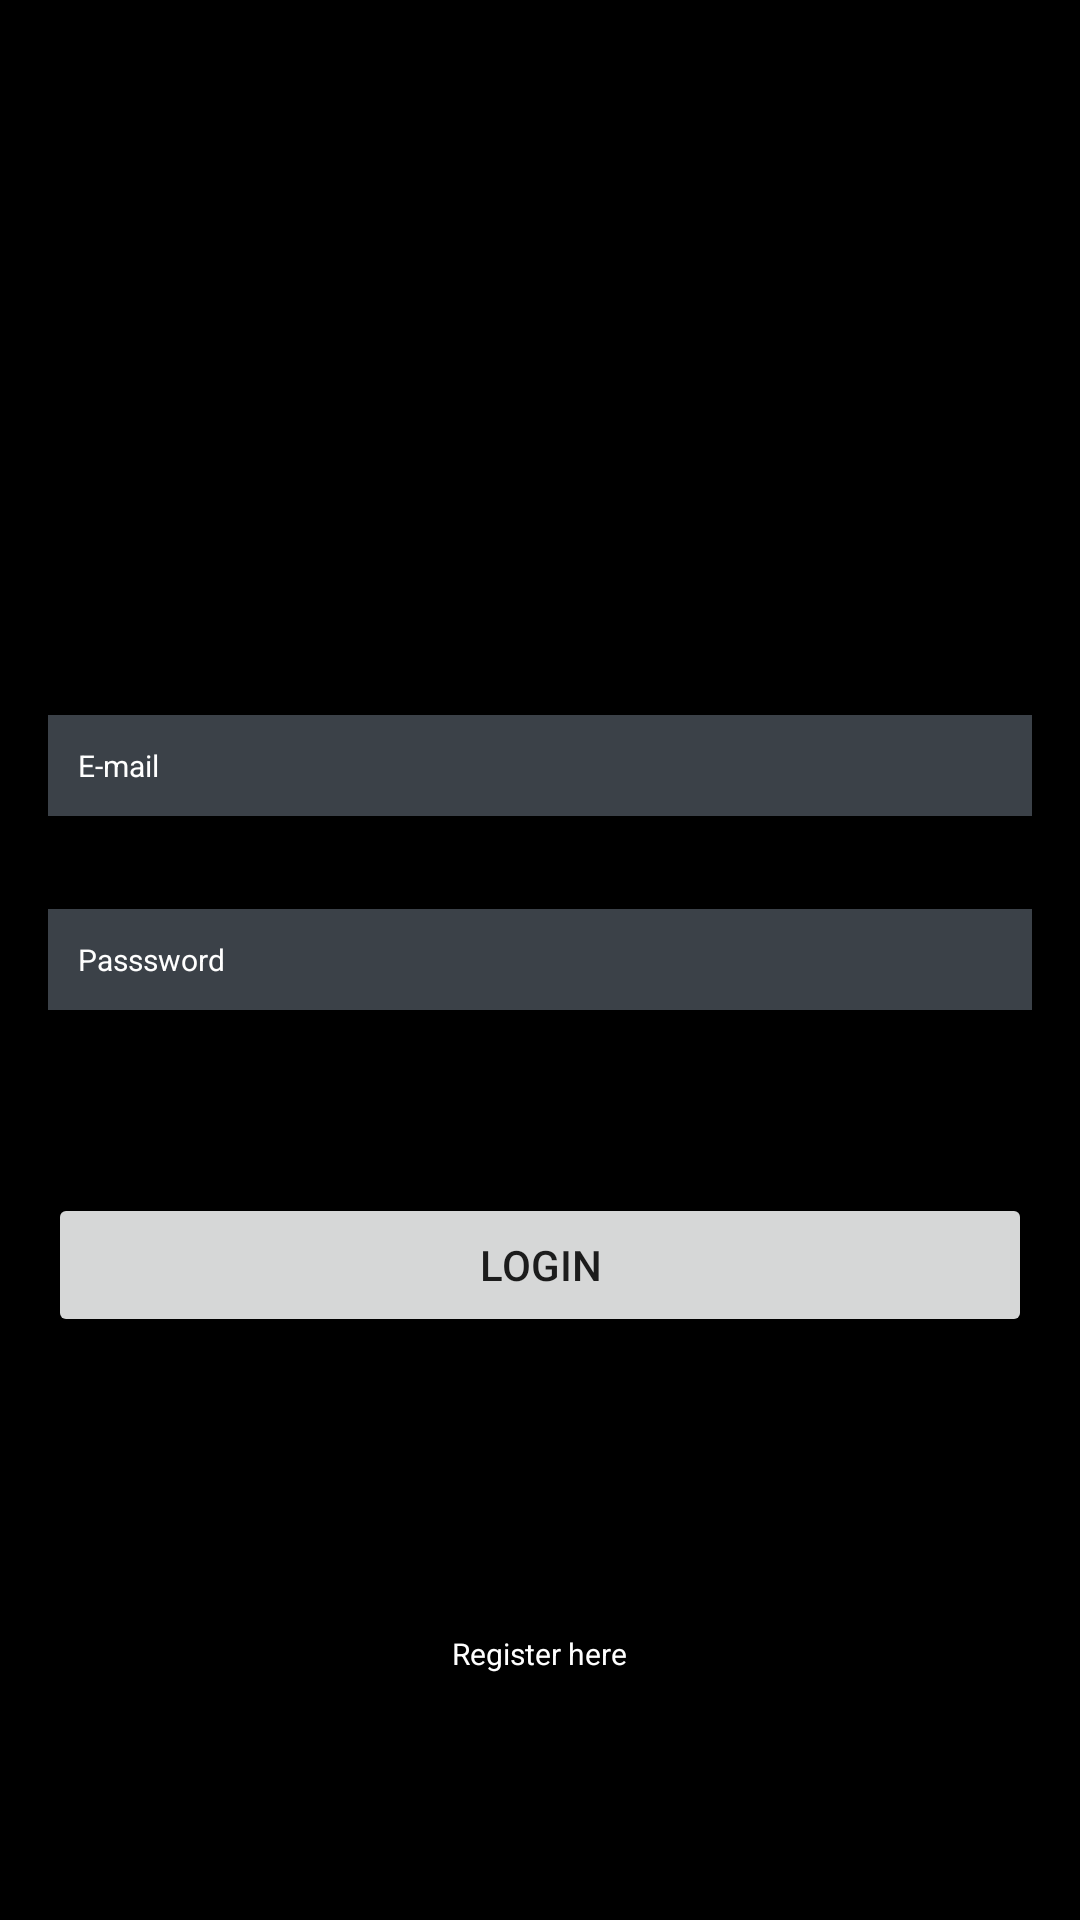

Layout XML and referenced resources for this Android screen:
<!-- AndroidManifest.xml: application theme AppTheme -->
<!-- res/layout/activity_login_and_register.xml -->
<?xml version="1.0" encoding="utf-8"?>
<RelativeLayout xmlns:android="http://schemas.android.com/apk/res/android"
    xmlns:tools="http://schemas.android.com/tools"
    android:id="@+id/activity_login_and_register"
    android:layout_width="match_parent"
    android:layout_height="match_parent"
    android:paddingBottom="@dimen/activity_vertical_margin"
    android:paddingLeft="@dimen/activity_horizontal_margin"
    android:paddingRight="@dimen/activity_horizontal_margin"
    android:paddingTop="@dimen/activity_vertical_margin"
    android:background="@color/black"
    tools:context="com.example.mateusz.inteligentnelustro.LoginAndRegister">

    <EditText style="@style/TextColor"
        android:layout_width="wrap_content"
        android:layout_height="wrap_content"
        android:inputType="textPassword"
        android:ems="10"
        android:id="@+id/etPassword"
        android:background="@color/input_register_bg"
        android:padding="10dp"
        android:hint="Passsword"
        android:layout_centerVertical="true"
        android:layout_alignParentRight="true"
        android:layout_alignParentEnd="true"
        android:layout_alignParentLeft="true"
        android:layout_alignParentStart="true" />

    <EditText style="@style/TextColor"
        android:layout_width="wrap_content"
        android:layout_height="wrap_content"
        android:background="@color/input_register_bg"
        android:padding="10dp"
        android:inputType="textEmailAddress"
        android:ems="10"
        android:layout_marginBottom="31dp"
        android:id="@+id/etEmail"
        android:hint="E-mail"
        android:layout_above="@+id/etPassword"
        android:layout_alignParentLeft="true"
        android:layout_alignParentStart="true"
        android:layout_alignParentRight="true"
        android:layout_alignParentEnd="true" />

    <TextView style="@style/TextColor"
        android:text="Register here"
        android:layout_width="wrap_content"
        android:layout_height="wrap_content"
        android:id="@+id/Register"
        android:layout_alignParentBottom="true"
        android:layout_centerHorizontal="true"
        android:layout_marginBottom="66dp" />

    <Button
        android:text="Login"
        android:layout_width="wrap_content"
        android:layout_height="wrap_content"
        android:id="@+id/loginButton"
        android:layout_marginTop="61dp"
        android:layout_below="@+id/etPassword"
        android:layout_alignParentLeft="true"
        android:layout_alignParentStart="true"
        android:layout_alignParentRight="true"
        android:layout_alignParentEnd="true" />


</RelativeLayout>
<!-- resources referenced by this layout -->
<resources>
  <color name="black">#000000</color>
  <color name="input_register_bg">#3b4148</color>
  <dimen name="activity_horizontal_margin">16dp</dimen>
  <dimen name="activity_vertical_margin">16dp</dimen>
  <style name="TextColor">
          <item name="android:textColorHint">@color/white</item>
          <item name="android:textColor">#FFFFFF</item>
          <item name="android:textSize">@dimen/very_small_text_size</item>
      </style>
  <style name="AppTheme" parent="Theme.AppCompat.Light.NoActionBar">
          
          <item name="colorPrimary">@color/colorPrimary</item>
          <item name="colorPrimaryDark">@color/colorPrimaryDark</item>
          <item name="colorAccent">@color/colorAccent</item>
      </style>
  <color name="white">#FFFFFF</color>
  <dimen name="very_small_text_size">10dp</dimen>
  <color name="colorPrimary">#3F51B5</color>
  <color name="colorPrimaryDark">#303F9F</color>
  <color name="colorAccent">#FF4081</color>
</resources>
